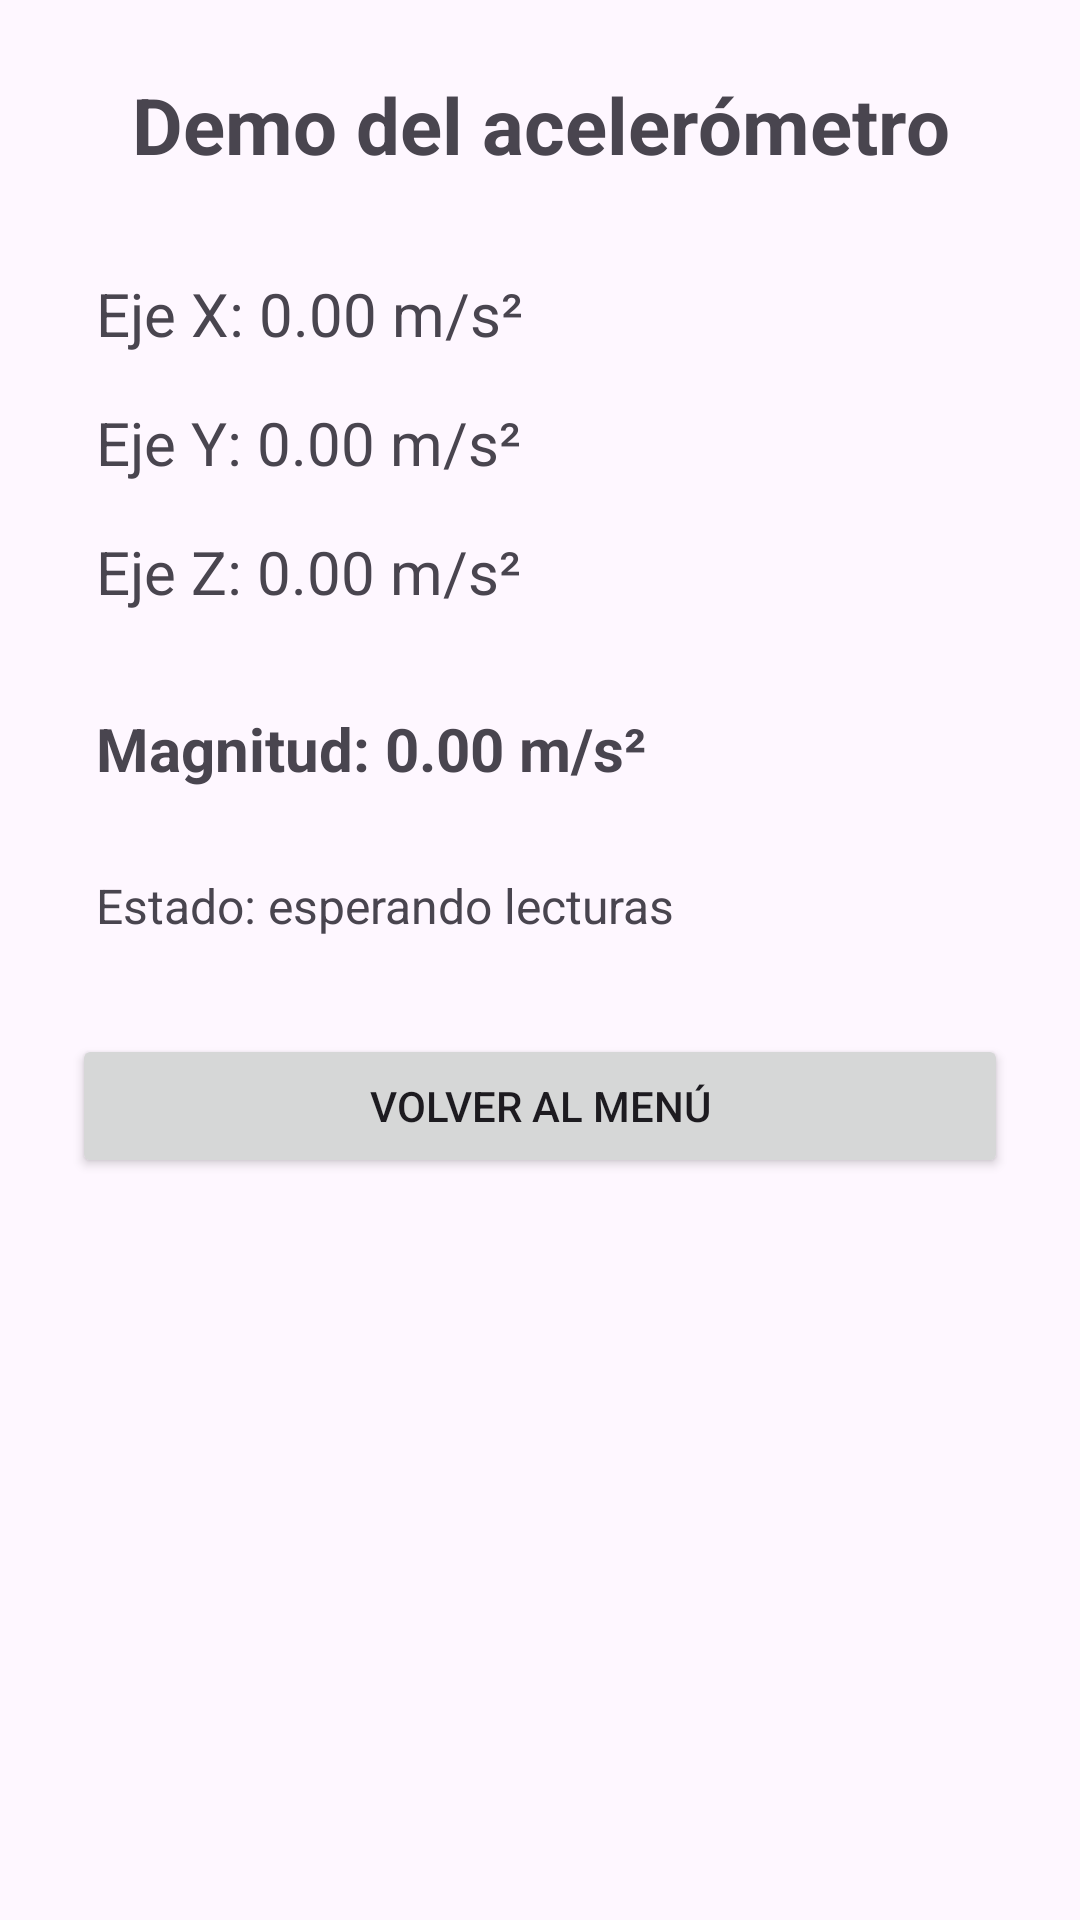

Android layout source for this screen:
<!-- AndroidManifest.xml: application theme Theme.SensoresYNavDrawer -->
<!-- res/layout/activity_accelerometer.xml -->
<?xml version="1.0" encoding="utf-8"?>
<LinearLayout xmlns:android="http://schemas.android.com/apk/res/android"
    android:layout_width="match_parent"
    android:layout_height="match_parent"
    android:orientation="vertical"
    android:padding="24dp">

    <TextView
        android:layout_width="match_parent"
        android:layout_height="wrap_content"
        android:text="Demo del acelerómetro"
        android:textSize="26sp"
        android:textStyle="bold"
        android:gravity="center"
        android:layout_marginBottom="24dp" />

    <TextView
        android:id="@+id/txtAccelX"
        android:layout_width="match_parent"
        android:layout_height="wrap_content"
        android:text="Eje X: 0.00 m/s²"
        android:textSize="20sp"
        android:padding="8dp" />

    <TextView
        android:id="@+id/txtAccelY"
        android:layout_width="match_parent"
        android:layout_height="wrap_content"
        android:text="Eje Y: 0.00 m/s²"
        android:textSize="20sp"
        android:padding="8dp" />

    <TextView
        android:id="@+id/txtAccelZ"
        android:layout_width="match_parent"
        android:layout_height="wrap_content"
        android:text="Eje Z: 0.00 m/s²"
        android:textSize="20sp"
        android:padding="8dp" />

    <TextView
        android:id="@+id/txtAccelMagnitude"
        android:layout_width="match_parent"
        android:layout_height="wrap_content"
        android:text="Magnitud: 0.00 m/s²"
        android:textSize="20sp"
        android:textStyle="bold"
        android:padding="8dp"
        android:layout_marginTop="16dp" />

    <TextView
        android:id="@+id/txtAccelStatus"
        android:layout_width="match_parent"
        android:layout_height="wrap_content"
        android:text="Estado: esperando lecturas"
        android:textSize="16sp"
        android:padding="8dp"
        android:layout_marginTop="12dp" />

    <Button
        android:id="@+id/btnVolver"
        android:layout_width="match_parent"
        android:layout_height="wrap_content"
        android:text="Volver al menú"
        android:layout_marginTop="24dp" />

</LinearLayout>
<!-- resources referenced by this layout -->
<resources>
  <style name="Theme.SensoresYNavDrawer" parent="Base.Theme.SensoresYNavDrawer" />
  <style name="Base.Theme.SensoresYNavDrawer" parent="Theme.Material3.DayNight.NoActionBar">
          
          
      </style>
</resources>
